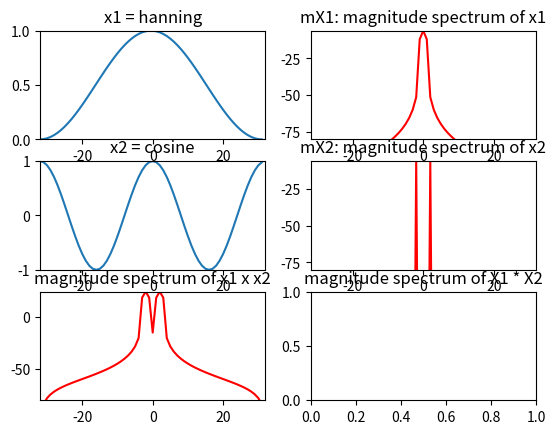

Source code (Python): (Note: this script raises an exception after producing the figure.)
import matplotlib.pyplot as plt
import numpy as np
from scipy.fftpack import fft, fftshift

plt.figure(1)
M = 64
N = 64
x1 = np.hanning(M)
x2 = np.cos(2*np.pi*2/M*np.arange(M))
y1 = x1*x2
mY1 = 20 * np.log10(np.abs(fftshift(fft(y1, N))))

plt.subplot(3,2,1)
plt.title('x1 = hanning')
plt.plot(np.arange(-M/2, M/2), x1)
plt.axis([-M/2,M/2,0,1])

plt.subplot(3,2,3)
plt.title('x2 = cosine')
plt.plot(np.arange(-M/2, M/2),x2)
plt.axis([-M/2,M/2,-1,1])

plt.subplot(3,2,5)
plt.title('magnitude spectrum of x1 x x2')
plt.plot(np.arange(-N/2, N/2),mY1, 'r')
plt.axis([-N/2,N/2,-80,max(mY1)])

Y2 = np.convolve(fftshift(fft(x1, M)), fftshift(fft(x2, M)))
mY2 = 20 * np.log10(np.abs(Y2)) - 40
mX1 = 20 * np.log10(np.abs(fftshift(fft(x1, M)))/M)
mX2 = 20 * np.log10(np.abs(fftshift(fft(x2, M)))/M)

plt.subplot(3,2,2)
plt.title('mX1: magnitude spectrum of x1')
plt.plot(np.arange(-N/2, N/2),mX1, 'r')
plt.axis([-N/2,N/2,-80,max(mX1)])

plt.subplot(3,2,4)
plt.title('mX2: magnitude spectrum of x2')
plt.plot(np.arange(-N/2, N/2),mX2, 'r')
plt.axis([-N/2,N/2,-80,max(mX2)])

plt.subplot(3,2,6)
plt.title('magnitude spectrum of X1 * X2')
plt.plot(np.arange(-N/2, N/2),mY2[M/2:M+M/2], 'r')
plt.axis([-N/2,N/2,-80,max(mY2)])


plt.show()
